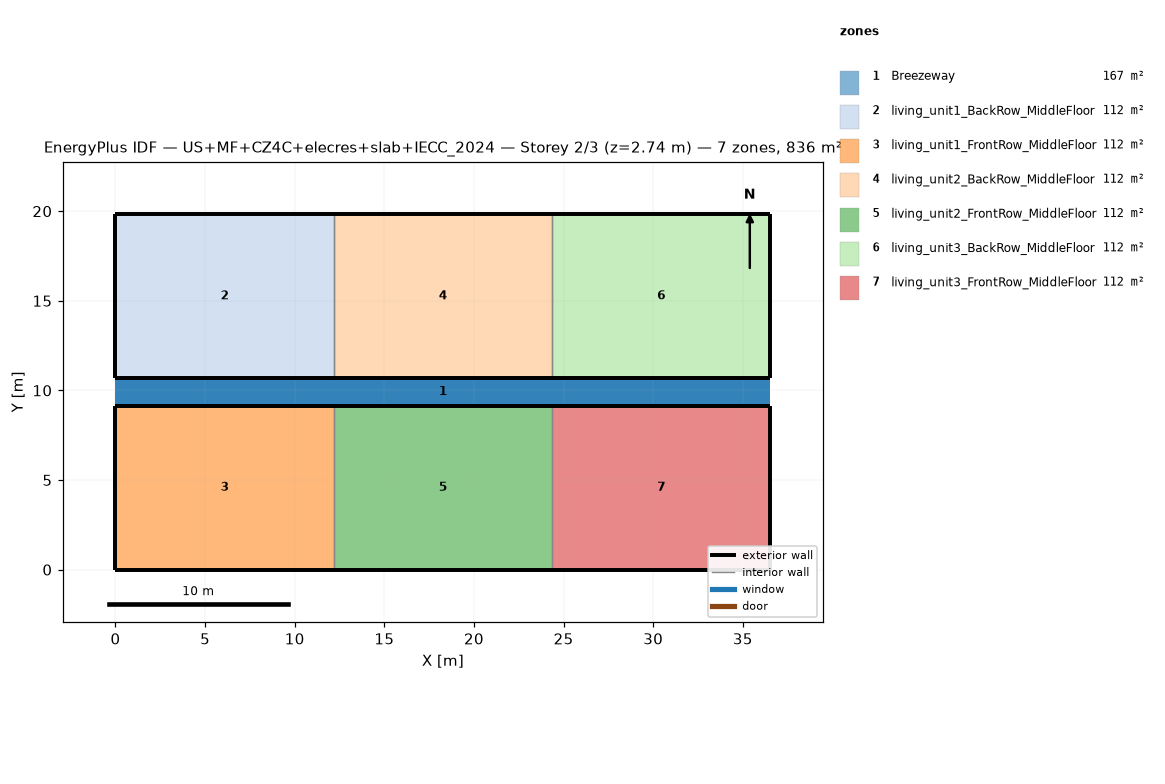
=== STOREY PLAN SPEC (per zone: floor XY polygon, exterior-wall plan segments, windows/doors) ===
zone 1: Breezeway  (167.0 m²)
  floor: (36.54, 9.16) (0.00, 9.16) (0.00, 10.68) (36.54, 10.68)
  floor: (36.54, 9.16) (0.00, 9.16) (0.00, 10.68) (36.54, 10.68)
  floor: (36.54, 9.16) (0.00, 9.16) (0.00, 10.68) (36.54, 10.68)
zone 2: living_unit1_BackRow_MiddleFloor  (111.5 m²)
  floor: (12.18, 10.68) (0.00, 10.68) (0.00, 19.84) (12.18, 19.84)
  exterior wall: (0.00, 10.68) – (12.18, 10.68)  [12.2 m]
  exterior wall: (12.18, 19.84) – (0.00, 19.84)  [12.2 m]
  exterior wall: (0.00, 19.84) – (0.00, 10.68)  [9.2 m]
  interior walls: 1
zone 3: living_unit1_FrontRow_MiddleFloor  (111.5 m²)
  floor: (12.18, 0.00) (0.00, 0.00) (0.00, 9.16) (12.18, 9.16)
  exterior wall: (0.00, 0.00) – (12.18, 0.00)  [12.2 m]
  exterior wall: (12.18, 9.16) – (0.00, 9.16)  [12.2 m]
  exterior wall: (0.00, 9.16) – (0.00, 0.00)  [9.2 m]
  interior walls: 1
zone 4: living_unit2_BackRow_MiddleFloor  (111.5 m²)
  floor: (24.36, 10.68) (12.18, 10.68) (12.18, 19.84) (24.36, 19.84)
  exterior wall: (12.18, 10.68) – (24.36, 10.68)  [12.2 m]
  exterior wall: (24.36, 19.84) – (12.18, 19.84)  [12.2 m]
  interior walls: 2
zone 5: living_unit2_FrontRow_MiddleFloor  (111.5 m²)
  floor: (24.36, 0.00) (12.18, 0.00) (12.18, 9.16) (24.36, 9.16)
  exterior wall: (12.18, 0.00) – (24.36, 0.00)  [12.2 m]
  exterior wall: (24.36, 9.16) – (12.18, 9.16)  [12.2 m]
  interior walls: 2
zone 6: living_unit3_BackRow_MiddleFloor  (111.5 m²)
  floor: (36.54, 10.68) (24.36, 10.68) (24.36, 19.84) (36.54, 19.84)
  exterior wall: (24.36, 10.68) – (36.54, 10.68)  [12.2 m]
  exterior wall: (36.54, 10.68) – (36.54, 19.84)  [9.2 m]
  exterior wall: (36.54, 19.84) – (24.36, 19.84)  [12.2 m]
  interior walls: 1
zone 7: living_unit3_FrontRow_MiddleFloor  (111.5 m²)
  floor: (36.54, 0.00) (24.36, 0.00) (24.36, 9.16) (36.54, 9.16)
  exterior wall: (24.36, 0.00) – (36.54, 0.00)  [12.2 m]
  exterior wall: (36.54, 0.00) – (36.54, 9.16)  [9.2 m]
  exterior wall: (36.54, 9.16) – (24.36, 9.16)  [12.2 m]
  interior walls: 1

=== DERIVED (storey summary) ===
Building: US+MF+CZ4C+elecres+slab+IECC_2024
Storey: 2 of 3  (floor level z = 2.74 m)
Storey gross floor area: 836.2 m²
Zones on this storey: 7
  - Breezeway: floor 167.0 m²
  - living_unit1_BackRow_MiddleFloor: floor 111.5 m²; exterior wall 33.5 m (86.9 m²); WWR 0.0%
  - living_unit1_FrontRow_MiddleFloor: floor 111.5 m²; exterior wall 33.5 m (86.9 m²); WWR 0.0%
  - living_unit2_BackRow_MiddleFloor: floor 111.5 m²; exterior wall 24.4 m (63.1 m²); WWR 0.0%
  - living_unit2_FrontRow_MiddleFloor: floor 111.5 m²; exterior wall 24.4 m (63.1 m²); WWR 0.0%
  - living_unit3_BackRow_MiddleFloor: floor 111.5 m²; exterior wall 33.5 m (86.9 m²); WWR 0.0%
  - living_unit3_FrontRow_MiddleFloor: floor 111.5 m²; exterior wall 33.5 m (86.9 m²); WWR 0.0%
Zone adjacency (shared interzone walls):
  - living_unit1_BackRow_MiddleFloor ↔ living_unit2_BackRow_MiddleFloor
  - living_unit1_FrontRow_MiddleFloor ↔ living_unit2_FrontRow_MiddleFloor
  - living_unit2_BackRow_MiddleFloor ↔ living_unit3_BackRow_MiddleFloor
  - living_unit2_FrontRow_MiddleFloor ↔ living_unit3_FrontRow_MiddleFloor